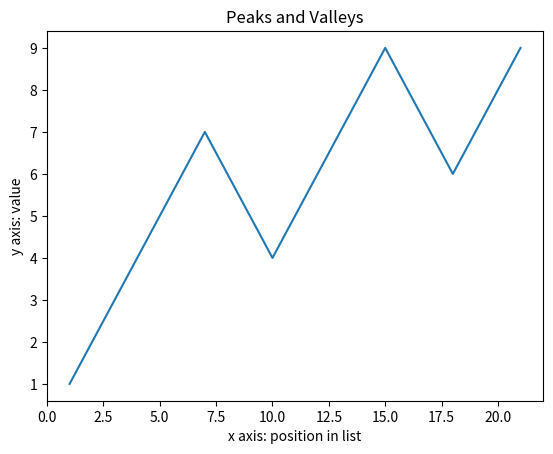

This figure's Python source:
#Lab18 version 2: ASCII Peaks and Valleys

import matplotlib.pyplot as plt 

data = [1, 2, 3, 4, 5, 6, 7, 6, 5, 4, 5, 6, 7, 8, 9, 8, 7, 6, 7, 8, 9]
x = []
y = []


def draw_graph():
    x_val = 0
    y_val = 0

    #x axis values 
    for i in data:
        x_val = x_val + 1
        x.append(x_val)
    print(x, "x list")


    y = [num for num in data]
    print(y, "y list")

    # plot and draw coordinates
    plt.plot(x, y)

    plt.xlabel('x axis: position in list') 

    plt.ylabel('y axis: value') 
    
    plt.title('Peaks and Valleys') 
    
    plt.show() 


draw_graph()





